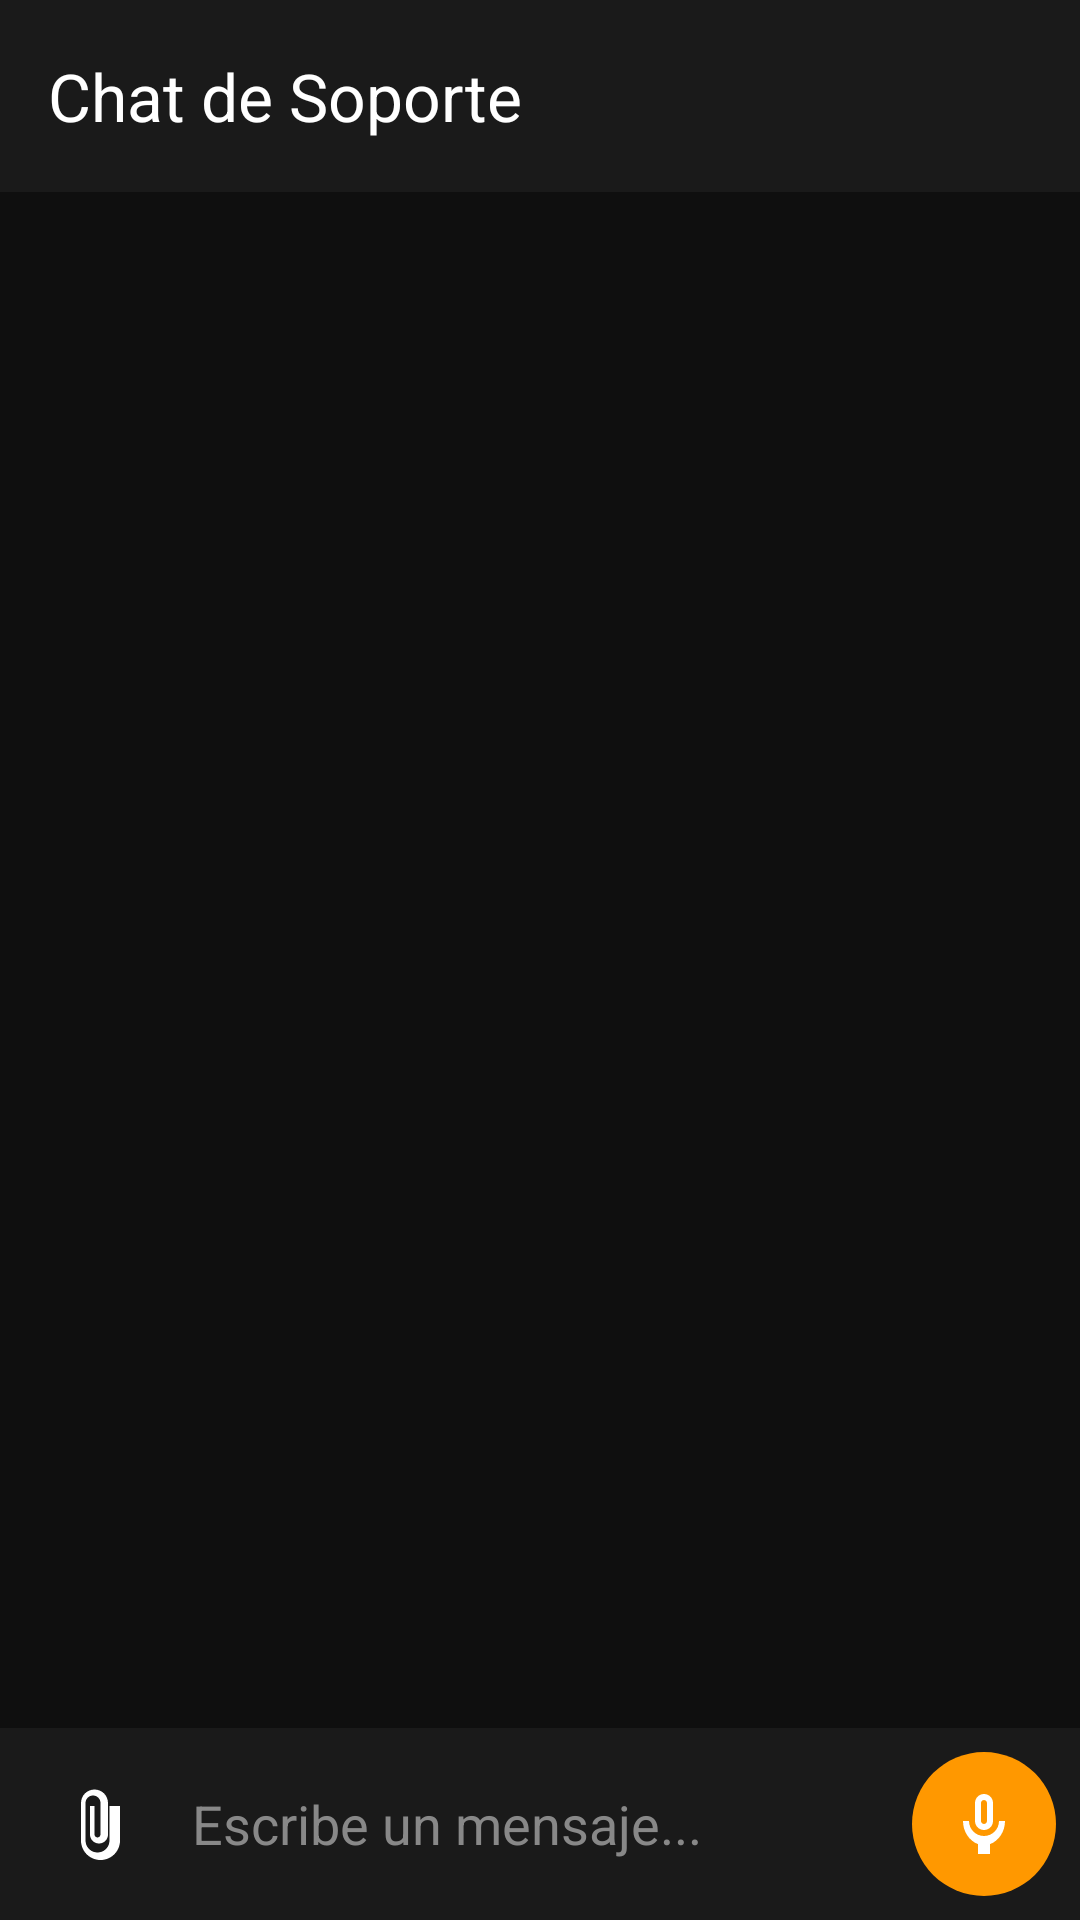

Produce the Android XML layout that renders to this screen, including the resource entries it uses.
<!-- AndroidManifest.xml: application theme Theme.Cinetopia -->
<!-- res/layout/activity_chat_support.xml -->
<?xml version="1.0" encoding="utf-8"?>
<RelativeLayout xmlns:android="http://schemas.android.com/apk/res/android"
    xmlns:app="http://schemas.android.com/apk/res-auto"
    android:layout_width="match_parent"
    android:layout_height="match_parent"
    android:background="#0F0F0F">

    <androidx.appcompat.widget.Toolbar
        android:id="@+id/toolbarChat"
        android:layout_width="match_parent"
        android:layout_height="?attr/actionBarSize"
        android:background="#1A1A1A"
        app:title="Chat de Soporte"
        app:titleTextColor="#FFFFFF" />

    <androidx.recyclerview.widget.RecyclerView
        android:id="@+id/rvMessages"
        android:layout_width="match_parent"
        android:layout_height="match_parent"
        android:layout_above="@+id/txtSlideToCancel"
        android:layout_below="@id/toolbarChat"
        android:padding="8dp" />

    <TextView
        android:id="@+id/txtSlideToCancel"
        android:layout_width="match_parent"
        android:layout_height="wrap_content"
        android:layout_above="@+id/txtBlocked"
        android:background="#44000000"
        android:gravity="center"
        android:padding="4dp"
        android:text="← Desliza para cancelar"
        android:textColor="#FF9800"
        android:visibility="gone" />

    <TextView
        android:id="@+id/txtBlocked"
        android:layout_width="match_parent"
        android:layout_height="wrap_content"
        android:layout_above="@+id/layoutInput"
        android:background="#CC0000"
        android:gravity="center"
        android:padding="8dp"
        android:text="Has sido bloqueado del soporte"
        android:textColor="#FFFFFF"
        android:visibility="gone" />

    <LinearLayout
        android:id="@+id/layoutInput"
        android:layout_width="match_parent"
        android:layout_height="wrap_content"
        android:layout_alignParentBottom="true"
        android:background="#1A1A1A"
        android:orientation="horizontal"
        android:padding="8dp"
        android:gravity="center_vertical">

        <ImageButton
            android:id="@+id/btnAttach"
            android:layout_width="48dp"
            android:layout_height="48dp"
            android:background="?attr/selectableItemBackgroundBorderless"
            android:src="@drawable/ic_attach"
            app:tint="#FFFFFF" />

        <EditText
            android:id="@+id/etMessage"
            android:layout_width="0dp"
            android:layout_height="wrap_content"
            android:layout_weight="1"
            android:background="@android:color/transparent"
            android:hint="Escribe un mensaje..."
            android:minHeight="48dp"
            android:padding="8dp"
            android:textColor="#FFFFFF"
            android:textColorHint="#888888" />

        <ImageButton
            android:id="@+id/btnSend"
            android:layout_width="48dp"
            android:layout_height="48dp"
            android:background="?attr/selectableItemBackgroundBorderless"
            android:src="@drawable/ic_send"
            app:tint="#0084FF" />

        <ImageButton
            android:id="@+id/btnRecord"
            android:layout_width="48dp"
            android:layout_height="48dp"
            android:layout_marginStart="8dp"
            android:background="@drawable/bg_btn_orange_circle"
            android:src="@drawable/ic_mic"
            app:tint="#FFFFFF" />
    </LinearLayout>

</RelativeLayout>
<!-- resources referenced by this layout -->
<resources>
  <!-- drawable bg_btn_orange_circle (drawable) -->
  <?xml version="1.0" encoding="utf-8"?>
  <ripple xmlns:android="http://schemas.android.com/apk/res/android"
      android:color="#40FFFFFF">
      <item>
          <shape android:shape="oval">
              <solid android:color="#FF9800"/>
          </shape>
      </item>
  </ripple>
  <!-- drawable ic_attach (drawable) -->
  <vector xmlns:android="http://schemas.android.com/apk/res/android"
      android:width="24dp"
      android:height="24dp"
      android:viewportWidth="24"
      android:viewportHeight="24">
    <path
        android:fillColor="#FFFFFF"
        android:pathData="M16.5,6v11.5c0,2.21 -1.79,4 -4,4s-4,-1.79 -4,-4V5c0,-1.38 1.12,-2.5 2.5,-2.5s2.5,1.12 2.5,2.5v10.5c0,0.55 -0.45,1 -1,1s-1,-0.45 -1,-1V6H10v9.5c0,1.66 1.34,3 3,3s3,-1.34 3,-3V5c0,-2.48 -2.02,-4.5 -4.5,-4.5S7,2.52 7,5v12.5c0,3.59 2.91,6.5 6.5,6.5s6.5,-2.91 6.5,-6.5V6h-1.5z"/>
  </vector>
  <!-- drawable ic_mic (drawable) -->
  <vector xmlns:android="http://schemas.android.com/apk/res/android"
      android:width="24dp"
      android:height="24dp"
      android:viewportWidth="24"
      android:viewportHeight="24">
    <path
        android:fillColor="#FFFFFF"
        android:pathData="M12,14c1.66,0 3,-1.34 3,-3V5c0,-1.66 -1.34,-3 -3,-3S9,3.34 9,5v6C9,12.66 10.34,14 12,14zM11,5c0,-0.55 0.45,-1 1,-1s1,0.45 1,1v6c0,0.55 -0.45,1 -1,1s-1,-0.45 -1,-1V5z"/>
    <path
        android:fillColor="#FFFFFF"
        android:pathData="M17,11c0,2.76 -2.24,5 -5,5s-5,-2.24 -5,-5H5c0,3.53 2.04,6.58 5,7.72V22h4v-3.28c2.96,-1.14 5,-4.19 5,-7.72H17z"/>
  </vector>
  <style name="Theme.Cinetopia" parent="Base.Theme.Cinetopia" />
  <style name="Base.Theme.Cinetopia" parent="Theme.Material3.DayNight.NoActionBar">
          
          <item name="colorPrimary">@color/orange</item>
          <item name="colorOnPrimary">@color/white</item>
          <item name="colorSurface">@color/black</item>
          <item name="android:windowBackground">@color/white</item>
  
          
          <item name="colorPrimaryContainer">@color/orange</item>
          <item name="colorOnPrimaryContainer">@color/white</item>
  
          
          <item name="colorSecondaryContainer">@color/blue</item>
          <item name="colorOnSecondaryContainer">@color/white</item>
      </style>
  <color name="orange">#E07010</color>
  <color name="white">#F1F1F1</color>
  <color name="black">#222222</color>
  <color name="blue">#0B599C</color>
</resources>
